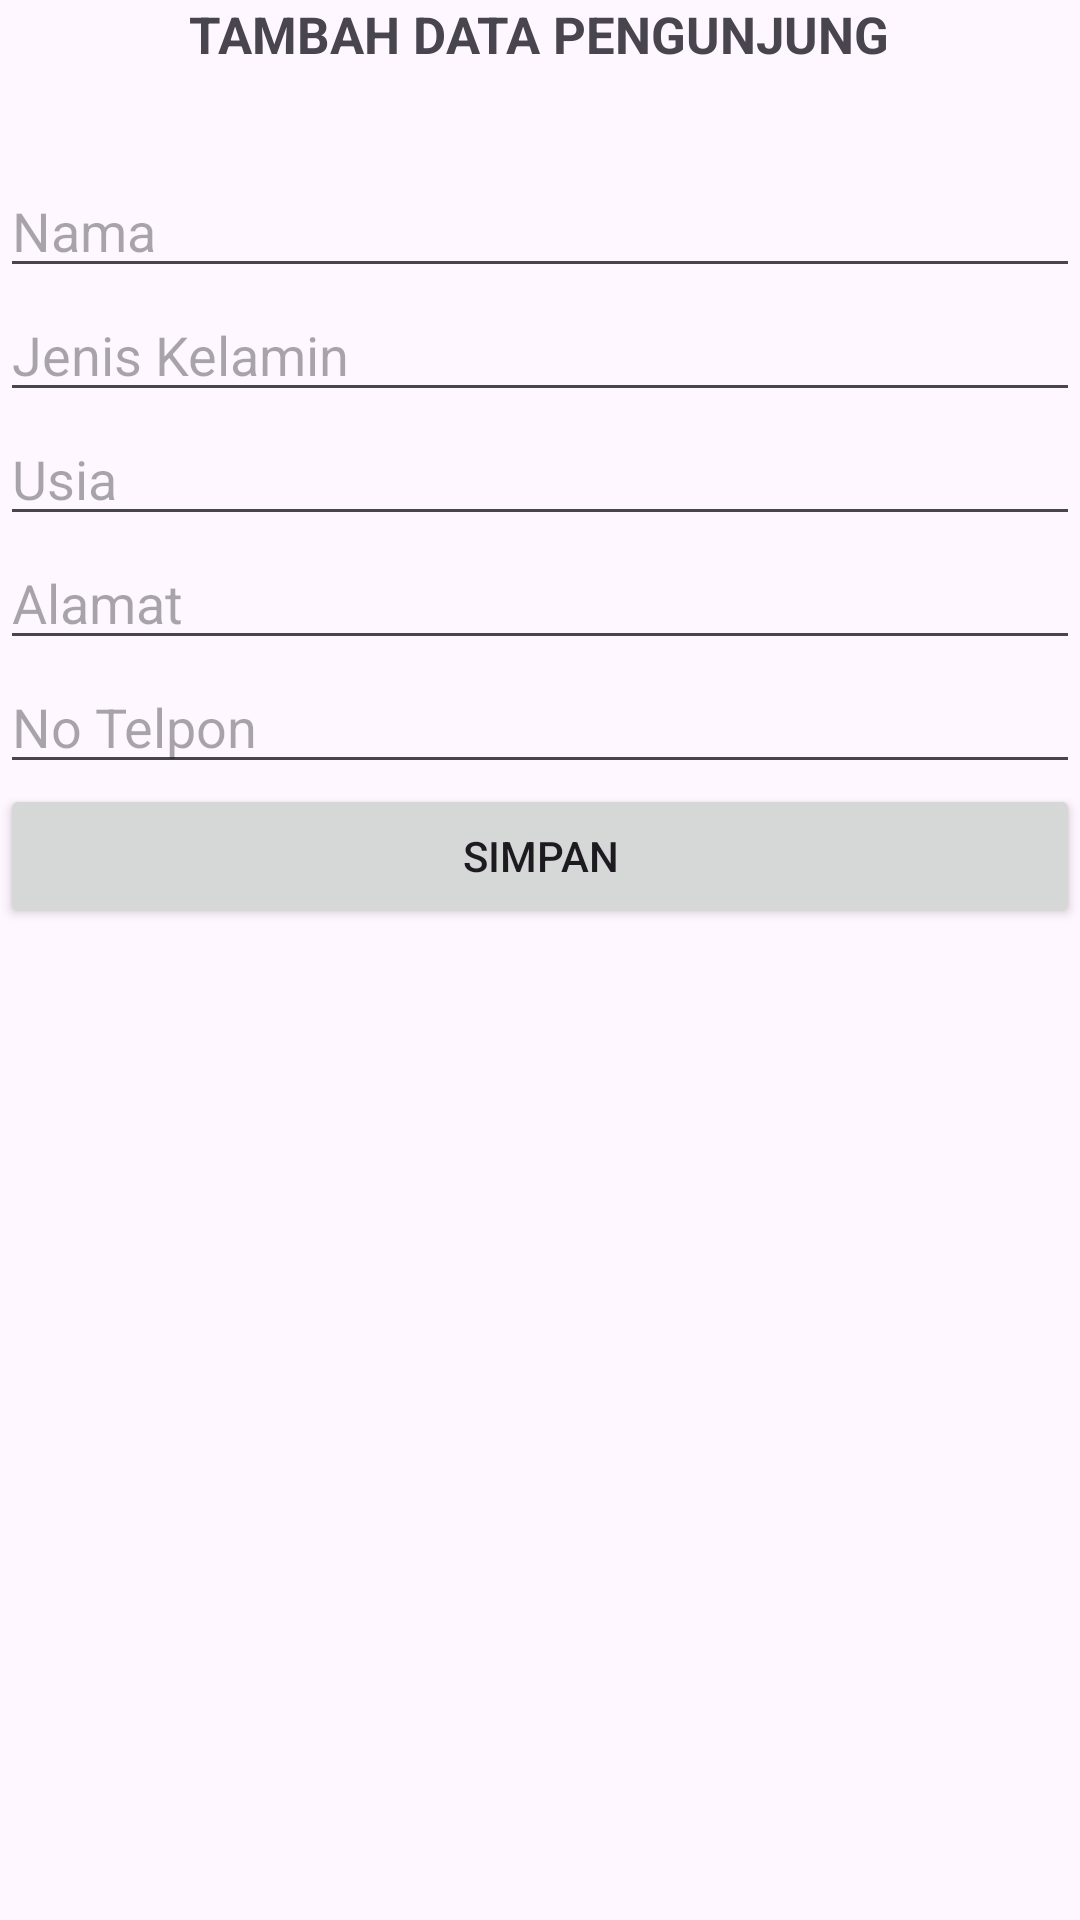

The Android layout XML behind this screen, and the referenced resources:
<!-- AndroidManifest.xml: application theme Theme.E_Dempo -->
<!-- res/layout/activity_tambah.xml -->
<?xml version="1.0" encoding="utf-8"?>
<LinearLayout xmlns:android="http://schemas.android.com/apk/res/android"
    xmlns:app="http://schemas.android.com/apk/res-auto"
    xmlns:tools="http://schemas.android.com/tools"
    android:layout_width="match_parent"
    android:layout_height="match_parent"
    android:orientation="vertical"
    android:layout_margin="6dp"
    tools:context=".Activity.TambahActivity">

    <TextView
        android:layout_width="wrap_content"
        android:layout_height="wrap_content"
        android:text="TAMBAH DATA PENGUNJUNG"
        android:textSize="17sp"
        android:textStyle="bold"
        android:layout_gravity="center_horizontal"
        android:gravity="center_horizontal"
        android:layout_marginBottom="32dp"/>

    <EditText
        android:id="@+id/et_nama"
        android:layout_width="match_parent"
        android:layout_height="wrap_content"
        android:hint="Nama"/>
    <EditText
        android:id="@+id/et_jeniskelamin"
        android:layout_width="match_parent"
        android:layout_height="wrap_content"
        android:hint="Jenis Kelamin"/>
    <EditText
        android:id="@+id/et_usia"
        android:layout_width="match_parent"
        android:layout_height="wrap_content"
        android:hint="Usia"/>
    <EditText
        android:id="@+id/et_alamat"
        android:layout_width="match_parent"
        android:layout_height="wrap_content"
        android:hint="Alamat"/>
    <EditText
        android:id="@+id/et_notelppon"
        android:layout_width="match_parent"
        android:layout_height="wrap_content"
        android:hint="No Telpon"/>
    <Button
        android:id="@+id/btn_simpan"
        android:layout_width="match_parent"
        android:layout_height="wrap_content"
        android:layout_marginBottom="16dp"
        android:text="Simpan"/>

</LinearLayout>
<!-- resources referenced by this layout -->
<resources>
  <style name="Theme.E_Dempo" parent="Base.Theme.E_Dempo" />
  <style name="Base.Theme.E_Dempo" parent="Theme.Material3.DayNight.NoActionBar">
          
          
      </style>
</resources>
